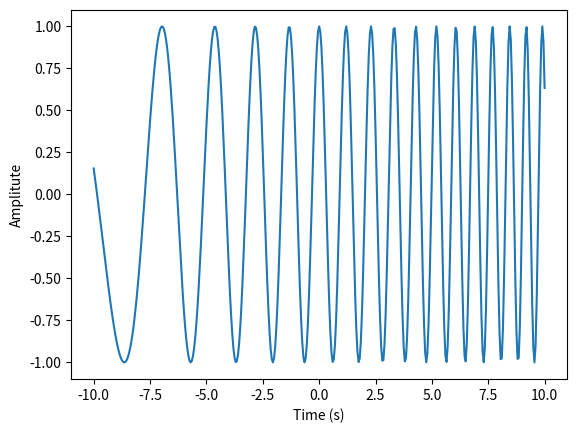
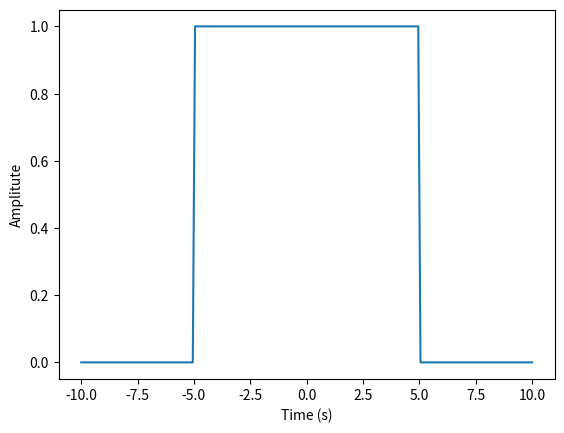
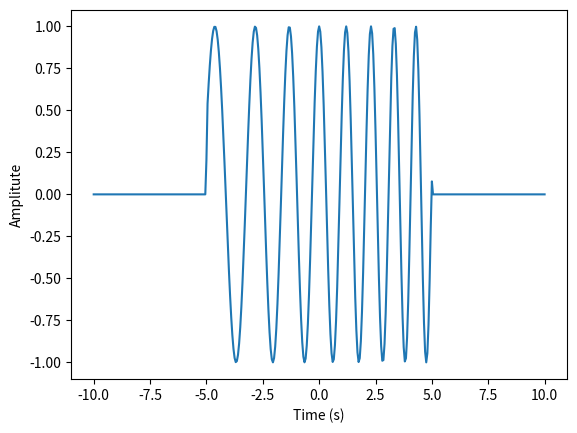

Python code for these plots, in order:
# This is a chirp coding example
print('This is a chirp waveform example.')
import numpy as np
import matplotlib.pyplot as plt 

# Parameters definition
Amp = 1
w0  = 5
Br  = 4
tau = 10


# Define a rectangular function
def rect_pulse(X):
	Y=np.zeros(X.shape)
	i = 0
	for item in X:
		if np.abs(item)<0.5:
			Y[i]=1
		elif np.abs(item)>0.5:
			Y[i]=0
		elif np.abs(item)==0.5:
			Y[i]=0.5
		i = i + 1
	return Y


# x = np.linspace(-2*np.pi, 2*np.pi, 401)
x = np.linspace(-10, 10, 401)
rect = rect_pulse(x/tau)
main = Amp * np.cos( w0*x + Br/(2*tau)*(x**2) )

fig1 = plt.figure()
plt.plot(x, main)
plt.xlabel('Time (s)'); plt.ylabel('Amplitute'); plt.axis('tight')
plt.show()

fig2 = plt.figure()
plt.plot(x, rect)
plt.xlabel('Time (s)'); plt.ylabel('Amplitute'); plt.axis('tight')
plt.show()

fig3 = plt.figure()
plt.plot(x, main*rect)
plt.xlabel('Time (s)'); plt.ylabel('Amplitute'); plt.axis('tight')
plt.show()

